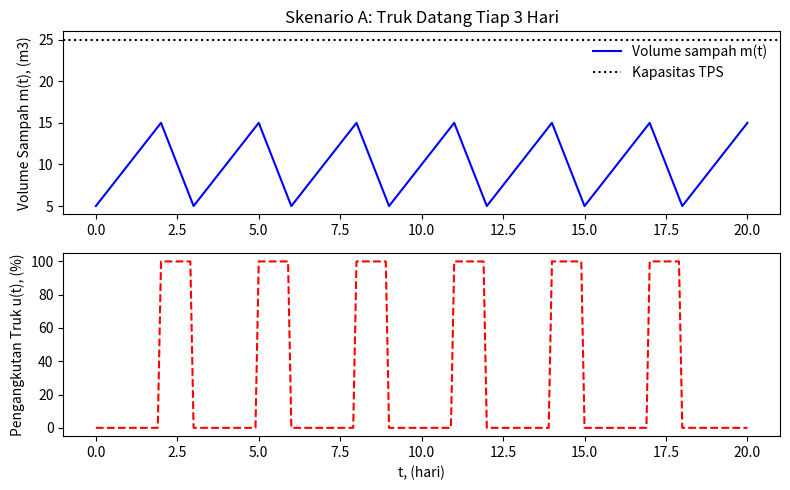
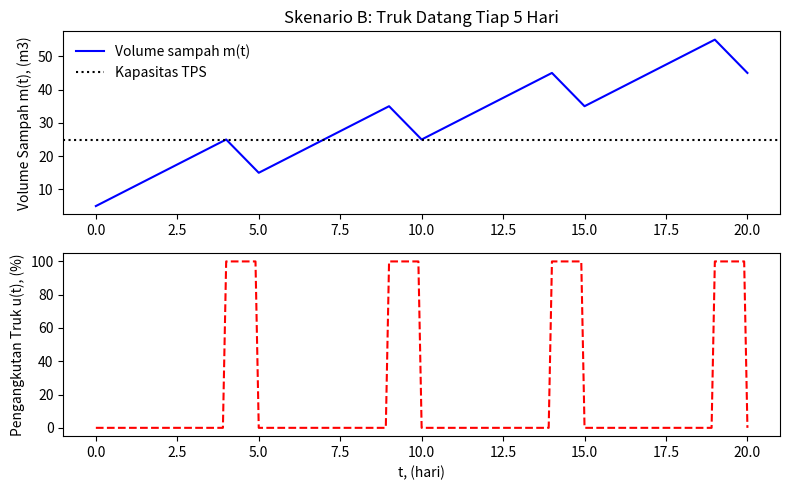
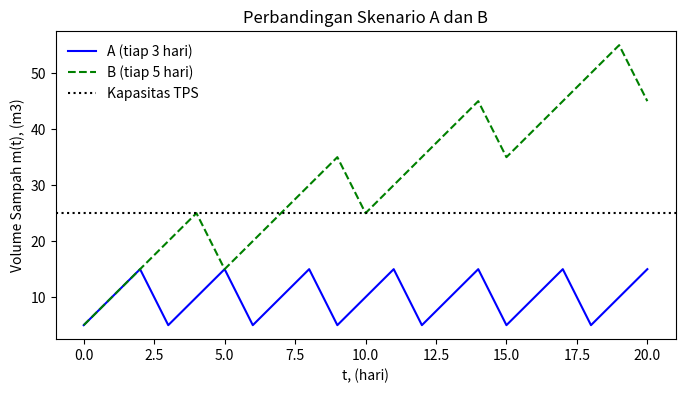

The script that saved these images, in order:
import numpy as np
import matplotlib.pyplot as plt
from scipy.integrate import odeint

# model TPS: dm/dt = q_in - c*(u/100)
def tps(m, t, q_in, c, truk):
    # laju perubahan volume sampah di TPS (m3/hari)
    dmdt = q_in - c * (truk / 100.0)
    return dmdt

# parameter (data asumsi)
penduduk = 2000              # jumlah penduduk yang dilayani (orang)
timbulan = 0.0025            # timbulan sampah (m3/orang/hari) = 2,5 liter
q_in = penduduk * timbulan   # laju sampah masuk (m3/hari)
c = 15.0                     # laju angkut truk saat u = 100% (m3/hari)
m_max = 25.0                 # kapasitas TPS (m3)
m0 = 5.0                     # volume sampah awal (m3)

# waktu simulasi 20 hari, setiap 0.1 hari
ts = np.linspace(0, 20, 201)

# jadwal truk: u = 100% selama 1 hari penuh pada hari kedatangan
def jadwal_truk(periode, hari_pertama):
    u = np.zeros(201)
    for hari in range(20):
        if hari >= hari_pertama and (hari - hari_pertama) % periode == 0:
            u[hari*10:(hari+1)*10] = 100.0
    return u

u_A = jadwal_truk(3, 2)   # skenario A: tiap 3 hari (hari ke-2, 5, 8, ...)
u_B = jadwal_truk(5, 4)   # skenario B: tiap 5 hari (hari ke-4, 9, 14, ...)

def simulasi(u):
    m = m0
    z = np.zeros(201)
    z[0] = m0
    for i in range(200):
        truk = u[i]
        y = odeint(tps, m, [0, 0.1], args=(q_in, c, truk))
        m = y[-1][0]          # ambil titik terakhir
        z[i+1] = m            # simpan volume untuk plot
    return z

z_A = simulasi(u_A)
z_B = simulasi(u_B)

# cek hari pertama TPS melebihi kapasitas
for nama, z in [("A", z_A), ("B", z_B)]:
    if np.any(z > m_max + 1e-6):
        t_penuh = ts[np.argmax(z > m_max + 1e-6)]
        print(f"Skenario {nama}: TPS melebihi kapasitas pada t = {t_penuh:.1f} hari")
    else:
        print(f"Skenario {nama}: TPS tidak pernah melebihi kapasitas")
    print(f"  volume maksimum = {z.max():.1f} m3, volume akhir = {z[-1]:.1f} m3")

for nama, u in [("A", u_A), ("B", u_B)]:
    m = m0
    hasil = []
    for n in range(10):
        truk = u[n*10]
        m = m + 1.0 * (q_in - c * truk / 100.0)
        hasil.append(float(m))
    print(f"Skenario {nama}:", hasil)

def plot_skenario(z, u, judul):
    plt.figure(figsize=(8, 5))
    plt.subplot(2, 1, 1)
    plt.title(judul)
    plt.plot(ts, z, 'b-', label='Volume sampah m(t)')
    plt.axhline(m_max, color='k', linestyle=':', label='Kapasitas TPS')
    plt.ylabel('Volume Sampah m(t), (m3)')
    plt.legend(frameon=False)
    plt.subplot(2, 1, 2)
    plt.plot(ts, u, 'r--')
    plt.ylabel('Pengangkutan Truk u(t), (%)')
    plt.xlabel('t, (hari)')
    plt.tight_layout()
    plt.show()

plot_skenario(z_A, u_A, 'Skenario A: Truk Datang Tiap 3 Hari')
plot_skenario(z_B, u_B, 'Skenario B: Truk Datang Tiap 5 Hari')

plt.figure(figsize=(8, 4))
plt.plot(ts, z_A, 'b-', label='A (tiap 3 hari)')
plt.plot(ts, z_B, 'g--', label='B (tiap 5 hari)')
plt.axhline(m_max, color='k', linestyle=':', label='Kapasitas TPS')
plt.xlabel('t, (hari)')
plt.ylabel('Volume Sampah m(t), (m3)')
plt.title('Perbandingan Skenario A dan B')
plt.legend(frameon=False)
plt.show()
